Photos from the image-classification dataset "generated" in the GitHub repository ZingaRene/Optimized-PGGAN-Based-Approach-for-Data-Augmentation-in-Medical-Images. Its 4 classes are: atelectasis, cardiomegaly, effusion, pneumonia.

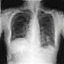
Label: cardiomegaly

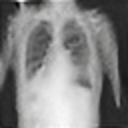
Label: atelectasis

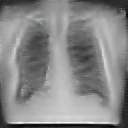
Label: cardiomegaly

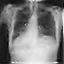
Label: pneumonia

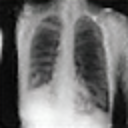
Label: effusion

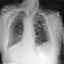
Label: pneumonia
